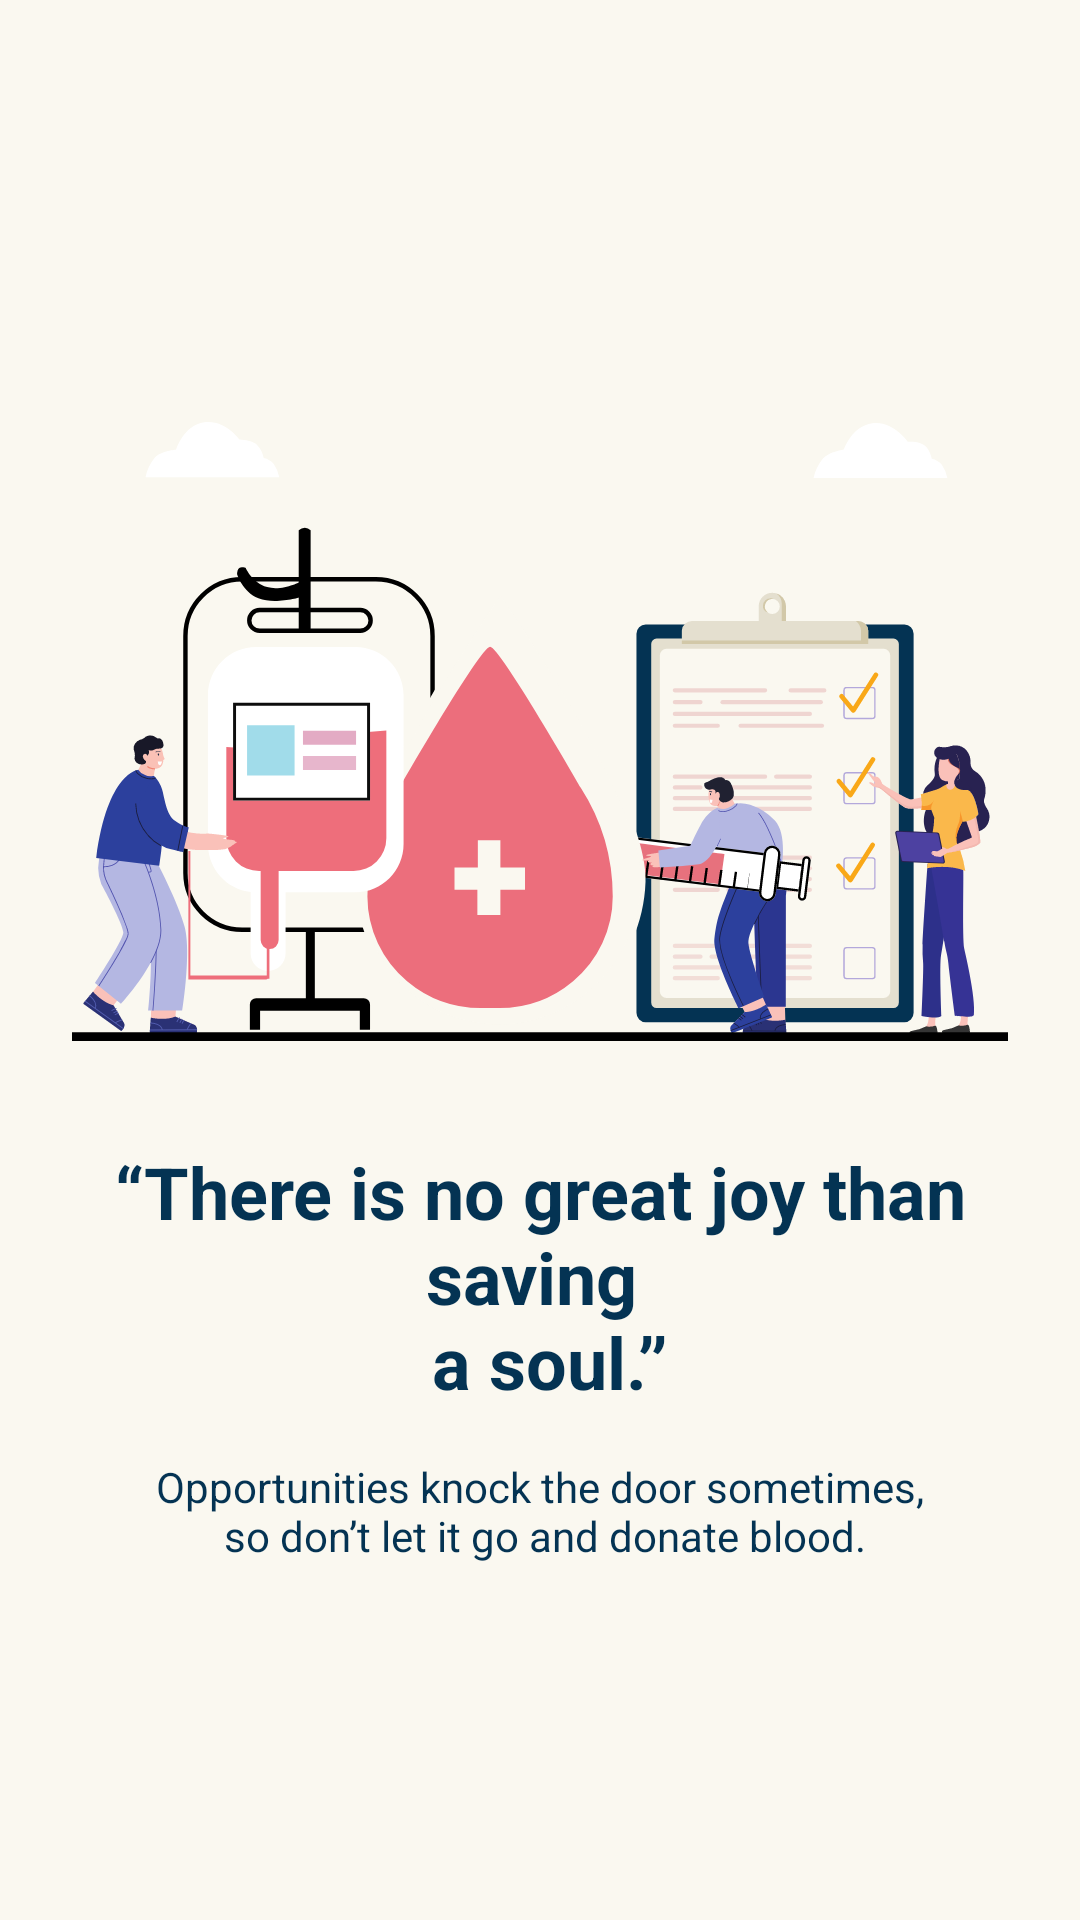

Write the Android layout XML for this screen, with the resource values it uses.
<!-- AndroidManifest.xml: application theme AppTheme -->
<!-- res/layout/activity_splash0.xml -->
<?xml version="1.0" encoding="utf-8"?>
<androidx.constraintlayout.widget.ConstraintLayout xmlns:android="http://schemas.android.com/apk/res/android"
    xmlns:app="http://schemas.android.com/apk/res-auto"
    xmlns:tools="http://schemas.android.com/tools"
    android:layout_width="match_parent"
    android:layout_height="match_parent"
    android:background="@color/colorLight"
    android:padding="24dp"
    tools:context=".splash0">

    <ImageView
        android:id="@+id/imageView3"
        android:layout_width="wrap_content"
        android:layout_height="wrap_content"
        android:contentDescription="@string/donate_process_chart"
        app:layout_constraintBottom_toBottomOf="parent"
        app:layout_constraintEnd_toEndOf="parent"
        app:layout_constraintStart_toStartOf="parent"
        app:layout_constraintTop_toTopOf="parent"
        app:layout_constraintVertical_bias="0.3"
        app:srcCompat="@drawable/splash0_img"
        tools:ignore="VectorDrawableCompat" />

    <TextView
        android:id="@+id/textView12"
        android:layout_width="wrap_content"
        android:layout_height="wrap_content"
        android:layout_marginTop="32dp"
        android:gravity="center"
        android:text="@string/saving_a_soul"
        android:textColor="@color/colorPrimaryDark"
        android:textSize="24sp"
        android:textStyle="bold"
        app:layout_constraintEnd_toEndOf="parent"
        app:layout_constraintStart_toStartOf="parent"
        app:layout_constraintTop_toBottomOf="@+id/imageView3" />

    <TextView
        android:id="@+id/textView13"
        android:layout_width="wrap_content"
        android:layout_height="wrap_content"
        android:layout_marginTop="16dp"
        android:gravity="center"
        android:text="@string/opportunities_knock_the_door_sometimes_so_don_t_let_it_go_and_donate_blood"
        android:textColor="@color/colorPrimaryDark"
        app:layout_constraintEnd_toEndOf="parent"
        app:layout_constraintStart_toStartOf="parent"
        app:layout_constraintTop_toBottomOf="@+id/textView12" />
</androidx.constraintlayout.widget.ConstraintLayout>
<!-- resources referenced by this layout -->
<resources>
  <color name="colorLight">#FAF8F0</color>
  <color name="colorPrimaryDark">#043353</color>
  <!-- drawable splash0_img: vector/xml drawable (drawable, 55611 chars, omitted) -->
  <string name="donate_process_chart">donate process chart</string>
  <string name="opportunities_knock_the_door_sometimes_so_don_t_let_it_go_and_donate_blood">Opportunities knock the door sometimes,\n so don’t let it go and donate blood.</string>
  
      /*splash1*/
  <string name="saving_a_soul">“There is no great joy than saving \n a soul.”</string>
  <style name="AppTheme" parent="Theme.MaterialComponents.Light.NoActionBar">
          
          <item name="colorPrimary">@color/colorPrimary</item>
          <item name="colorPrimaryDark">@color/colorPrimaryDark</item>
          <item name="colorAccent">@color/colorAccent</item>
      </style>
  <color name="colorPrimary">#E44652</color>
  <color name="colorAccent">#CC656D</color>
</resources>
